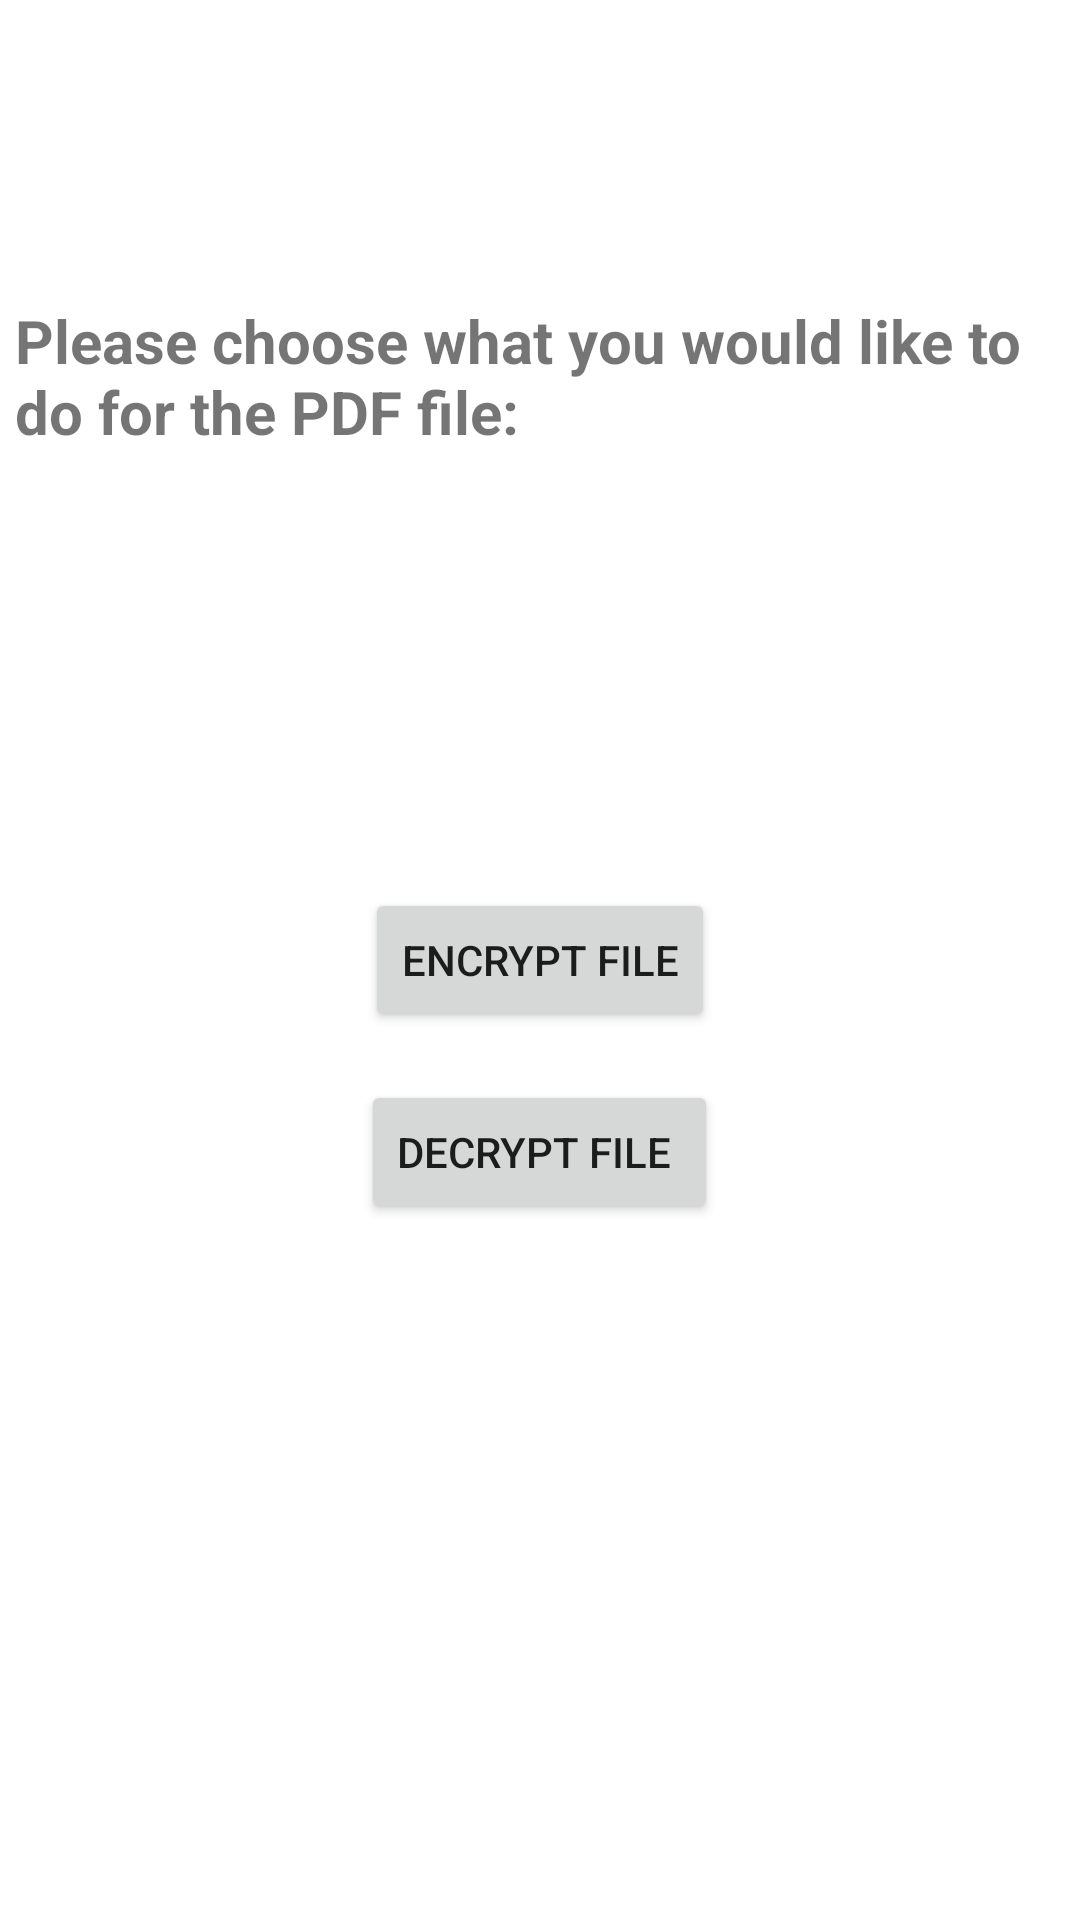

Reconstruct the res/layout file that produces this screen, plus the resources it refers to.
<!-- AndroidManifest.xml: application theme Theme.PdfEncryptionAndDecrytion -->
<!-- res/layout/activity_main.xml -->
<?xml version="1.0" encoding="utf-8"?>
<RelativeLayout xmlns:android="http://schemas.android.com/apk/res/android"
    xmlns:app="http://schemas.android.com/apk/res-auto"
    xmlns:tools="http://schemas.android.com/tools"
    android:layout_width="match_parent"
    android:layout_height="match_parent"
    tools:context=".MainActivity">

    <TextView
        android:id="@+id/textViewFileInformationDec"
        android:layout_width="wrap_content"
        android:layout_height="wrap_content"
        android:layout_marginStart="5dp"
        android:layout_marginTop="100dp"
        android:text="Please choose what you would like to do for the PDF file:"
        android:textSize="20sp"
        android:textStyle="bold"
        app:layout_constraintEnd_toEndOf="parent"
        app:layout_constraintHorizontal_bias="0.0"
        app:layout_constraintStart_toStartOf="parent"
        app:layout_constraintTop_toTopOf="parent" />
    <Button
        android:layout_centerInParent="true"
        android:id="@+id/button1"
        android:layout_width="wrap_content"
        android:layout_height="wrap_content"
        android:layout_marginStart="16dp"
        android:layout_marginTop="16dp"
        android:layout_marginEnd="16dp"
        android:text="Encrypt File"/>

    <Button
        android:layout_centerInParent="true"
        android:id="@+id/button2"
        android:layout_width="wrap_content"
        android:layout_height="wrap_content"
        android:layout_marginStart="16dp"
        android:layout_marginTop="16dp"
        android:layout_marginEnd="16dp"
        android:text="Decrypt File "
        android:layout_below="@id/button1"
        />



</RelativeLayout>
<!-- resources referenced by this layout -->
<resources>
  <style name="Theme.PdfEncryptionAndDecrytion" parent="Theme.MaterialComponents.DayNight.NoActionBar">
          
          <item name="colorPrimary">@color/purple_500</item>
          <item name="colorPrimaryVariant">@color/purple_700</item>
          <item name="colorOnPrimary">@color/white</item>
          
          <item name="colorSecondary">@color/teal_200</item>
          <item name="colorSecondaryVariant">@color/teal_700</item>
          <item name="colorOnSecondary">@color/black</item>
          
          <item name="android:statusBarColor">?attr/colorPrimaryVariant</item>
          
      </style>
  <!-- not gathered from this repository: default colours our renderer supplied (Android Studio template values) -->
  <color name="purple_500">#FF6200EE</color>
  <color name="purple_700">#FF3700B3</color>
  <color name="teal_200">#FF03DAC5</color>
  <color name="teal_700">#FF018786</color>
  <color name="black">#FF000000</color>
  <color name="white">#FFFFFFFF</color>
</resources>
